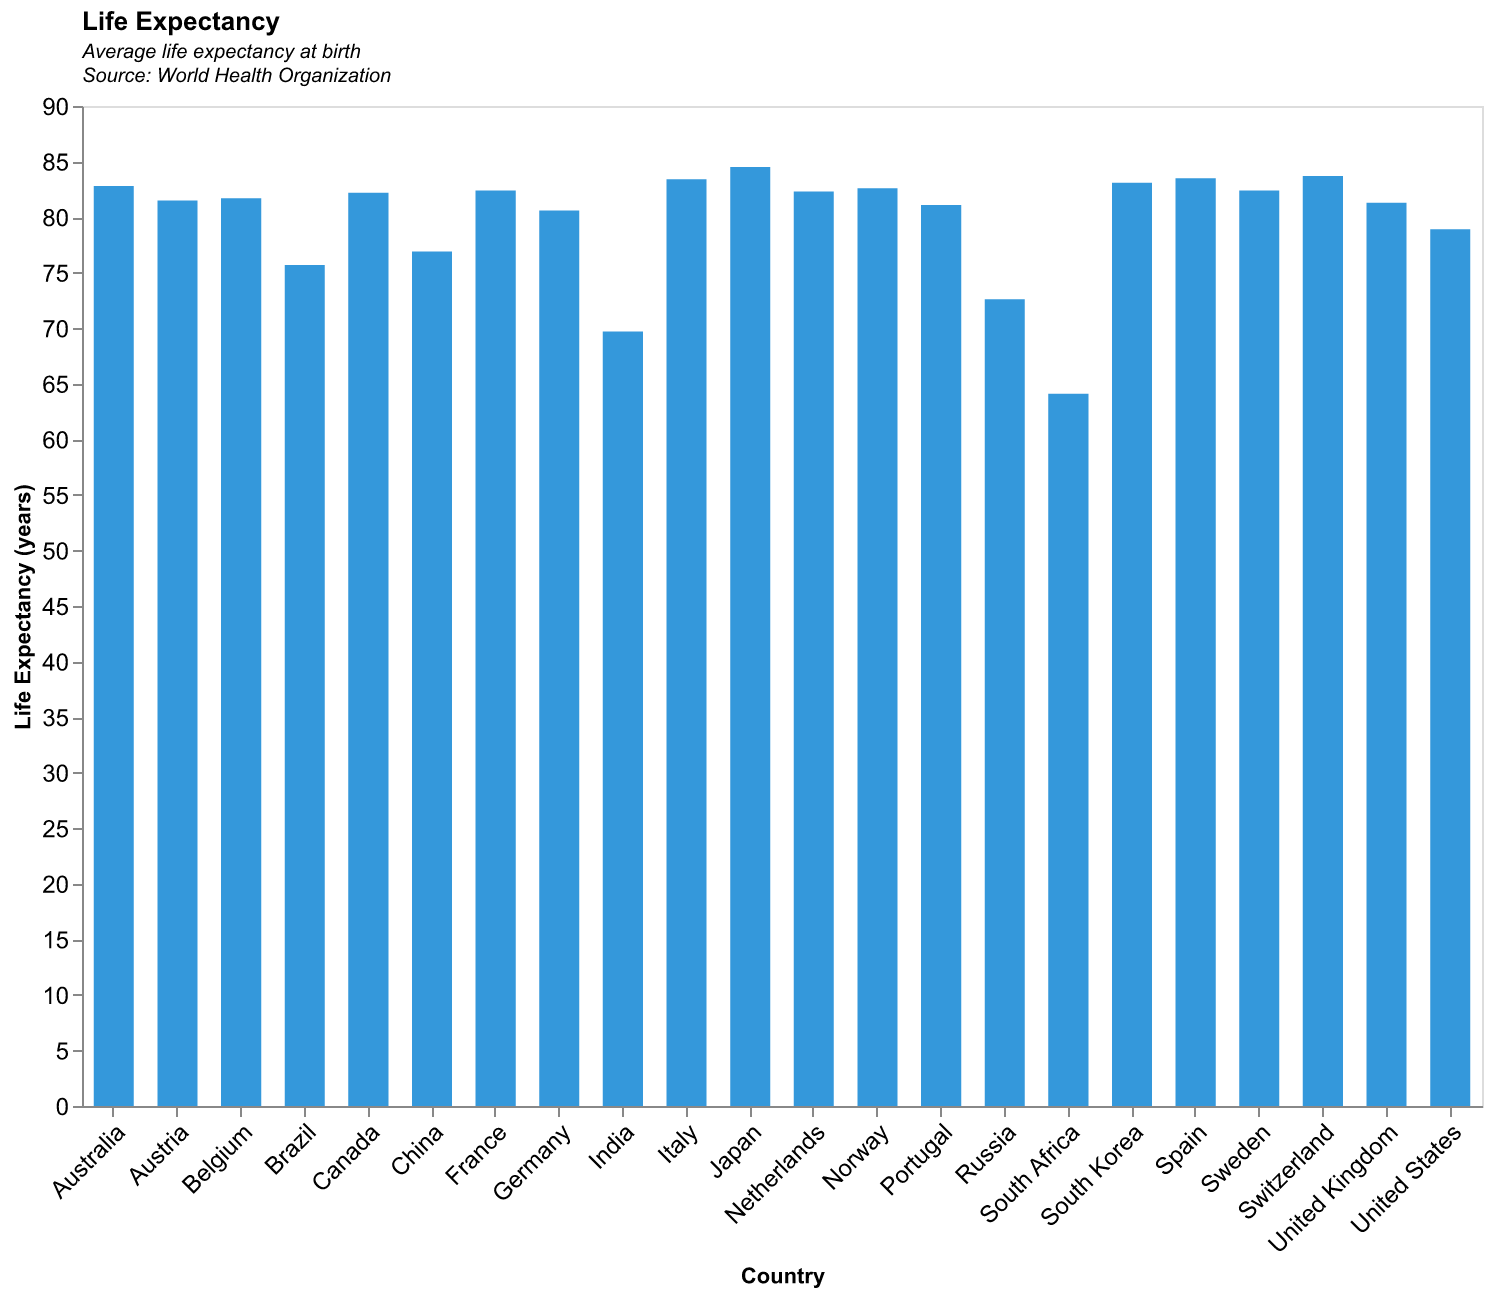

The table this chart was drawn from, first rows:
Country, LifeExpectancy
United States, 78.9
United Kingdom, 81.3
Germany, 80.6
Canada, 82.2
France, 82.4
Australia, 82.8
Japan, 84.5
South Korea, 83.1
China, 76.9
India, 69.7
Brazil, 75.7
Russia, 72.6
South Africa, 64.1
Italy, 83.4
Spain, 83.5
Norway, 82.6
Sweden, 82.4
Netherlands, 82.3
Switzerland, 83.7
Austria, 81.5
Belgium, 81.7
Portugal, 81.1
